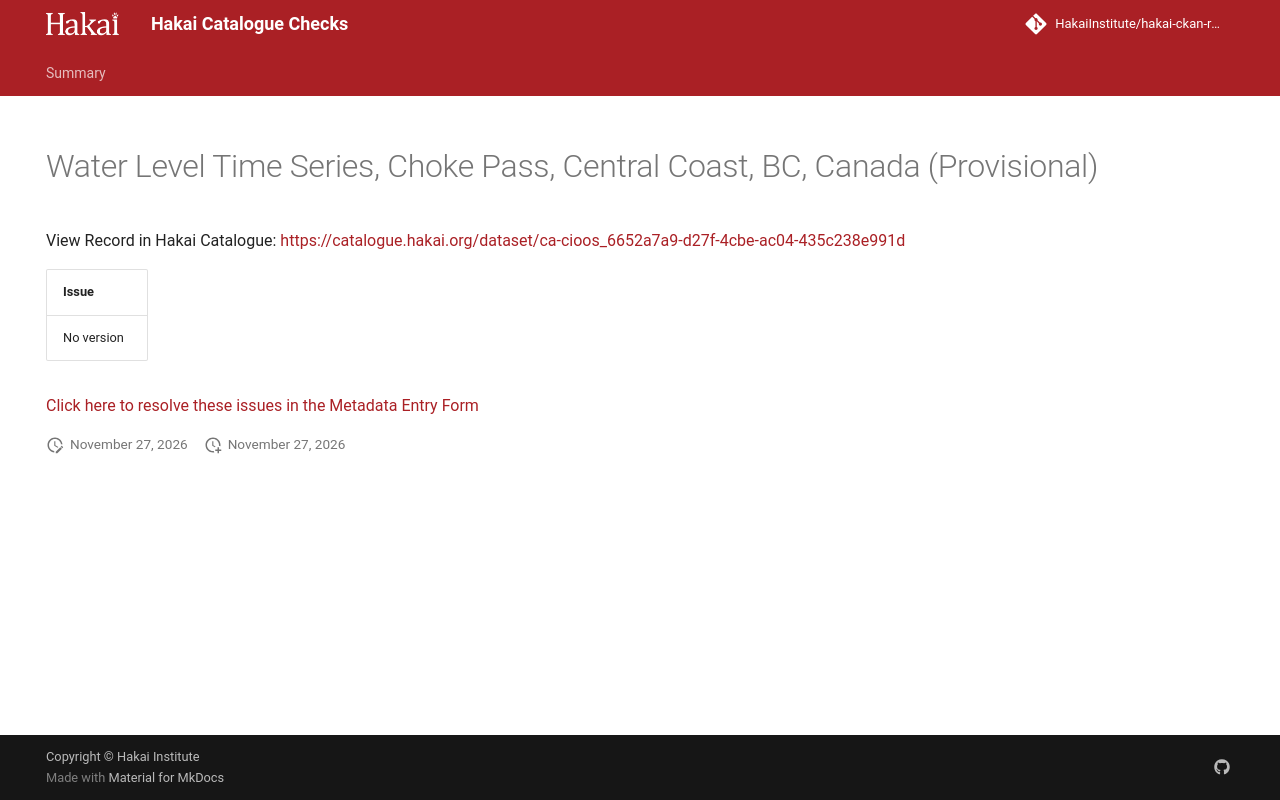

repository: HakaiInstitute/hakai-ckan-records-checks · page: main/records/7607322d-6dea-4758-a257-de8353c899c1/index.html · generator: mkdocs

---
title: Water Level Time Series, Choke Pass, Central Coast, BC, Canada (Provisional)
hide:
  - navigation
  - toc
---

# Water Level Time Series, Choke Pass, Central Coast, BC, Canada (Provisional)

View Record in Hakai Catalogue: <a href="https://catalogue.hakai.org/dataset/ca-cioos_6652a7a9-d27f-4cbe-ac04-435c238e991d" target="_blank">https://catalogue.hakai.org/dataset/ca-cioos_6652a7a9-d27f-4cbe-ac04-435c238e991d</a>

| Issue      |
|:-----------|
| No version |


<a href="https://hakaiinstitute.github.io/hakai-metadata-entry-form#/en/hakai/tV5qE0aUgaOjSVmgPgiZ6MyHuSy1/-Mknr8pYvIQKw4r-WTFd" target="_blank">Click here to resolve these issues in the Metadata Entry Form</a>


<script>
   document.addEventListener("DOMContentLoaded", function() {
    var map = L.map('map').setView([51.505, -125.09], 5);
    L.tileLayer('https://tile.openstreetmap.org/{z}/{x}/{y}.png', {
        maxZoom: 19,
        attribution: '&copy; <a href="http://www.openstreetmap.org/copyright">OpenStreetMap</a>'
    }).addTo(map);
    var geojsonFeature = {
        "type": "Feature",
        "properties": {
            "name" : "Water Level Time Series, Choke Pass, Central Coast, BC, Canada (Provisional)"
        },
        "geometry": {'type': 'Point', 'coordinates': [-128.12103, 51.670666]}
    }
    L.geoJSON(geojsonFeature).addTo(map);
   })
</script>
